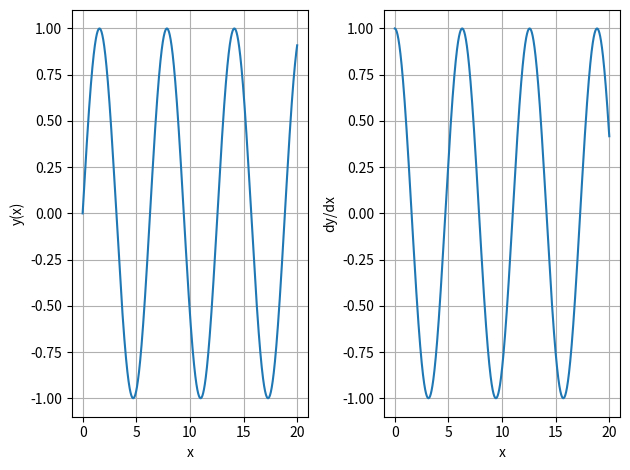

Write Python code to recreate this figure.

import numpy as np
import matplotlib.pyplot as plt

dx=0.01
x = np.arange(0, 20, dx)
y = np.sin(x)

dy_dx=np.cos(x)

fig, ax = plt.subplots(1,2)
ax[0].plot(x, y)
ax[0].set_xlabel('x')
ax[0].set_ylabel('y(x)')

ax[1].plot(x, dy_dx)
ax[1].set_xlabel('x')
ax[1].set_ylabel('dy/dx')

ax[0].grid(True)
ax[1].grid(True)

plt.tight_layout()
plt.show()
